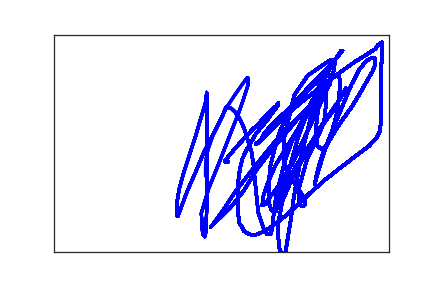

Source data for this figure (header and first rows):
2.600000000000000000e+02, 2.920000000000000000e+02, 0.000000000000000000e+00, 1.000000000000000000e+00
2.550000000000000000e+02, 2.920000000000000000e+02, 1.080000000000000000e+02, 1.000000000000000000e+00
2.580000000000000000e+02, 2.850000000000000000e+02, 1.260000000000000000e+02, 1.000000000000000000e+00
2.650000000000000000e+02, 2.720000000000000000e+02, 1.480000000000000000e+02, 1.000000000000000000e+00
2.750000000000000000e+02, 2.540000000000000000e+02, 1.600000000000000000e+02, 1.000000000000000000e+00
2.860000000000000000e+02, 2.360000000000000000e+02, 1.730000000000000000e+02, 1.000000000000000000e+00
2.960000000000000000e+02, 2.190000000000000000e+02, 1.910000000000000000e+02, 1.000000000000000000e+00
3.070000000000000000e+02, 2.030000000000000000e+02, 2.110000000000000000e+02, 1.000000000000000000e+00
3.140000000000000000e+02, 1.900000000000000000e+02, 2.250000000000000000e+02, 1.000000000000000000e+00
3.210000000000000000e+02, 1.800000000000000000e+02, 2.390000000000000000e+02, 1.000000000000000000e+00
3.270000000000000000e+02, 1.710000000000000000e+02, 2.640000000000000000e+02, 1.000000000000000000e+00
3.320000000000000000e+02, 1.640000000000000000e+02, 2.860000000000000000e+02, 1.000000000000000000e+00
3.340000000000000000e+02, 1.600000000000000000e+02, 3.000000000000000000e+02, 1.000000000000000000e+00
3.350000000000000000e+02, 1.580000000000000000e+02, 3.200000000000000000e+02, 1.000000000000000000e+00
3.350000000000000000e+02, 1.570000000000000000e+02, 3.400000000000000000e+02, 1.000000000000000000e+00
3.350000000000000000e+02, 1.580000000000000000e+02, 4.800000000000000000e+02, 1.000000000000000000e+00
3.350000000000000000e+02, 1.600000000000000000e+02, 5.080000000000000000e+02, 1.000000000000000000e+00
3.340000000000000000e+02, 1.640000000000000000e+02, 5.260000000000000000e+02, 1.000000000000000000e+00
3.290000000000000000e+02, 1.740000000000000000e+02, 5.410000000000000000e+02, 1.000000000000000000e+00
3.220000000000000000e+02, 1.890000000000000000e+02, 5.600000000000000000e+02, 1.000000000000000000e+00
3.130000000000000000e+02, 2.070000000000000000e+02, 5.820000000000000000e+02, 1.000000000000000000e+00
3.020000000000000000e+02, 2.270000000000000000e+02, 5.940000000000000000e+02, 1.000000000000000000e+00
2.940000000000000000e+02, 2.480000000000000000e+02, 6.060000000000000000e+02, 1.000000000000000000e+00
2.870000000000000000e+02, 2.670000000000000000e+02, 6.310000000000000000e+02, 1.000000000000000000e+00
2.810000000000000000e+02, 2.870000000000000000e+02, 6.450000000000000000e+02, 1.000000000000000000e+00
2.780000000000000000e+02, 3.070000000000000000e+02, 6.580000000000000000e+02, 1.000000000000000000e+00
2.760000000000000000e+02, 3.260000000000000000e+02, 6.760000000000000000e+02, 1.000000000000000000e+00
2.750000000000000000e+02, 3.420000000000000000e+02, 6.980000000000000000e+02, 1.000000000000000000e+00
2.750000000000000000e+02, 3.590000000000000000e+02, 7.140000000000000000e+02, 1.000000000000000000e+00
2.750000000000000000e+02, 3.740000000000000000e+02, 7.300000000000000000e+02, 1.000000000000000000e+00
2.750000000000000000e+02, 3.880000000000000000e+02, 7.530000000000000000e+02, 1.000000000000000000e+00
2.750000000000000000e+02, 3.990000000000000000e+02, 7.700000000000000000e+02, 1.000000000000000000e+00
2.750000000000000000e+02, 4.160000000000000000e+02, 7.880000000000000000e+02, 1.000000000000000000e+00
2.760000000000000000e+02, 4.200000000000000000e+02, 8.140000000000000000e+02, 1.000000000000000000e+00
2.760000000000000000e+02, 4.240000000000000000e+02, 8.310000000000000000e+02, 1.000000000000000000e+00
2.760000000000000000e+02, 4.250000000000000000e+02, 8.510000000000000000e+02, 1.000000000000000000e+00
2.770000000000000000e+02, 4.270000000000000000e+02, 8.660000000000000000e+02, 1.000000000000000000e+00
2.770000000000000000e+02, 4.290000000000000000e+02, 8.830000000000000000e+02, 1.000000000000000000e+00
2.770000000000000000e+02, 4.300000000000000000e+02, 9.000000000000000000e+02, 1.000000000000000000e+00
2.770000000000000000e+02, 4.320000000000000000e+02, 9.170000000000000000e+02, 1.000000000000000000e+00
2.770000000000000000e+02, 4.340000000000000000e+02, 9.390000000000000000e+02, 1.000000000000000000e+00
2.770000000000000000e+02, 4.350000000000000000e+02, 9.560000000000000000e+02, 1.000000000000000000e+00
2.780000000000000000e+02, 4.370000000000000000e+02, 9.800000000000000000e+02, 1.000000000000000000e+00
2.790000000000000000e+02, 4.390000000000000000e+02, 1.010000000000000000e+03, 1.000000000000000000e+00
2.800000000000000000e+02, 4.400000000000000000e+02, 1.032000000000000000e+03, 1.000000000000000000e+00
2.800000000000000000e+02, 4.410000000000000000e+02, 1.045000000000000000e+03, 1.000000000000000000e+00
2.810000000000000000e+02, 4.420000000000000000e+02, 1.058000000000000000e+03, 1.000000000000000000e+00
2.810000000000000000e+02, 4.440000000000000000e+02, 1.077000000000000000e+03, 1.000000000000000000e+00
2.820000000000000000e+02, 4.450000000000000000e+02, 1.094000000000000000e+03, 1.000000000000000000e+00
2.820000000000000000e+02, 4.470000000000000000e+02, 1.111000000000000000e+03, 1.000000000000000000e+00
2.830000000000000000e+02, 4.480000000000000000e+02, 1.131000000000000000e+03, 1.000000000000000000e+00
2.830000000000000000e+02, 4.490000000000000000e+02, 1.148000000000000000e+03, 1.000000000000000000e+00
2.840000000000000000e+02, 4.500000000000000000e+02, 1.167000000000000000e+03, 1.000000000000000000e+00
2.840000000000000000e+02, 4.520000000000000000e+02, 1.182000000000000000e+03, 1.000000000000000000e+00
2.850000000000000000e+02, 4.530000000000000000e+02, 1.205000000000000000e+03, 1.000000000000000000e+00
2.860000000000000000e+02, 4.540000000000000000e+02, 1.239000000000000000e+03, 1.000000000000000000e+00
2.870000000000000000e+02, 4.550000000000000000e+02, 1.272000000000000000e+03, 1.000000000000000000e+00
2.870000000000000000e+02, 4.560000000000000000e+02, 1.293000000000000000e+03, 1.000000000000000000e+00
2.880000000000000000e+02, 4.570000000000000000e+02, 1.327000000000000000e+03, 1.000000000000000000e+00
2.890000000000000000e+02, 4.570000000000000000e+02, 1.345000000000000000e+03, 1.000000000000000000e+00
2.900000000000000000e+02, 4.580000000000000000e+02, 1.358000000000000000e+03, 1.000000000000000000e+00
... 339 more rows
